Run: headless pygame with SDL's dummy video driver; simulated clock (each Clock.tick advances the game by its frame time, no real sleeping); random seed 0; keys injected as events and as key.get_pressed() state; no mouse input.
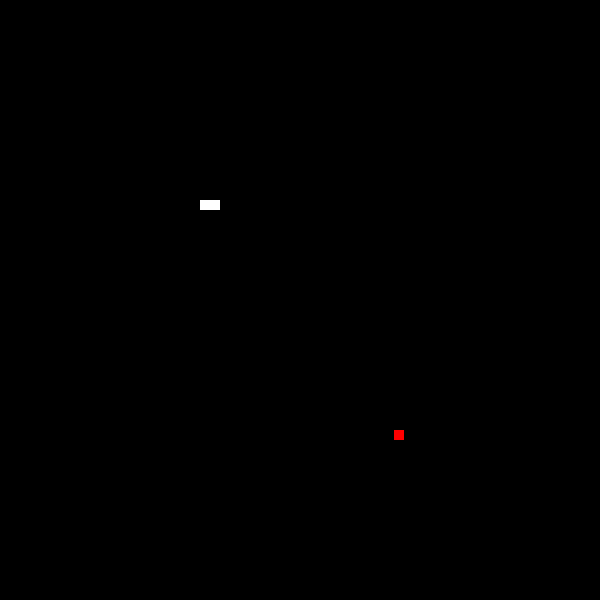
Frame 1 of 4 · flips 1–60 · no input
Frame 2 of 4 · flips 61–180 · tapped SPACE, RETURN · held RIGHT (→), D · screen unchanged from frame 1, image omitted
Frame 3 of 4 · flips 181–300 · held DOWN (↓), S · screen unchanged from frame 2, image omitted
Frame 4 of 4 · flips 301–420 · held LEFT (←), A, UP (↑), W · screen unchanged from frame 3, image omitted

The pygame program that drew these frames:

import random
import pygame
from pygame import *


class Apllication():
    
    # Metodo que inicia o pygame e chama os outros metodos
    def __init__(self):
       pygame.init()
       self.criando_janela()
       self.criando_snake()
       self.criando_maca()
       self.game()

    def criando_janela(self):
        
        # Criando uma janela de tamanho 600x600, e alterando o nome da janela para 'Snake'
        self.screen = pygame.display.set_mode((600, 600))
        pygame.display.set_caption('Snake')

    def criando_snake(self):
        # Setando a posição inicial da snake na matriz
        # Setando o tamanho da Snake
        # Setando a cor da snake
        self.snake = [(200,200), (210,200)]
        self.snake_skin = pygame.Surface((10, 10))
        self.snake_skin.fill((255, 255, 255))
        #snake_direction = self.direcao(self.LEFT)
    
    def criando_maca(self):
        # Setando um objeto maça, de tamanho 10x10
        # Setando a cor da Maça
        self.maca = pygame.Surface((10, 10))
        self.maca.fill((255, 0, 0))

        #setando uma posição na matriz aleatoriamente, o escopo está dentro de 0 à 590, pois a matriz vai de 0 à 600
        self.maca_pos = (random.randint(0, 590), random.randint(0, 590))

    def direcao (self):
        self.UP = 0
        self.RIGHT = 1
        self.LEFT = 2
        self.DOWN = 3
        

    def game(self):

        while True:

            # Captura os eventos que seram realizados
            # Inicia uma varredura, ao localizar o evento QUIT, encerra o game
            for event in pygame.event.get():
                if event.type == QUIT:
                    pygame.quit()

            # Limpando a tela
            # Protando a maça na matrix
            self.screen.fill((0,0,0))
            self.screen.blit(self.maca, self.maca_pos)

            # Atualizando a snake na matriz
            for pos in self.snake:
                self.screen.blit(self.snake_skin, pos)

            # Atualiza o display a toda interação do while
            pygame.display.update()


Apllication()
